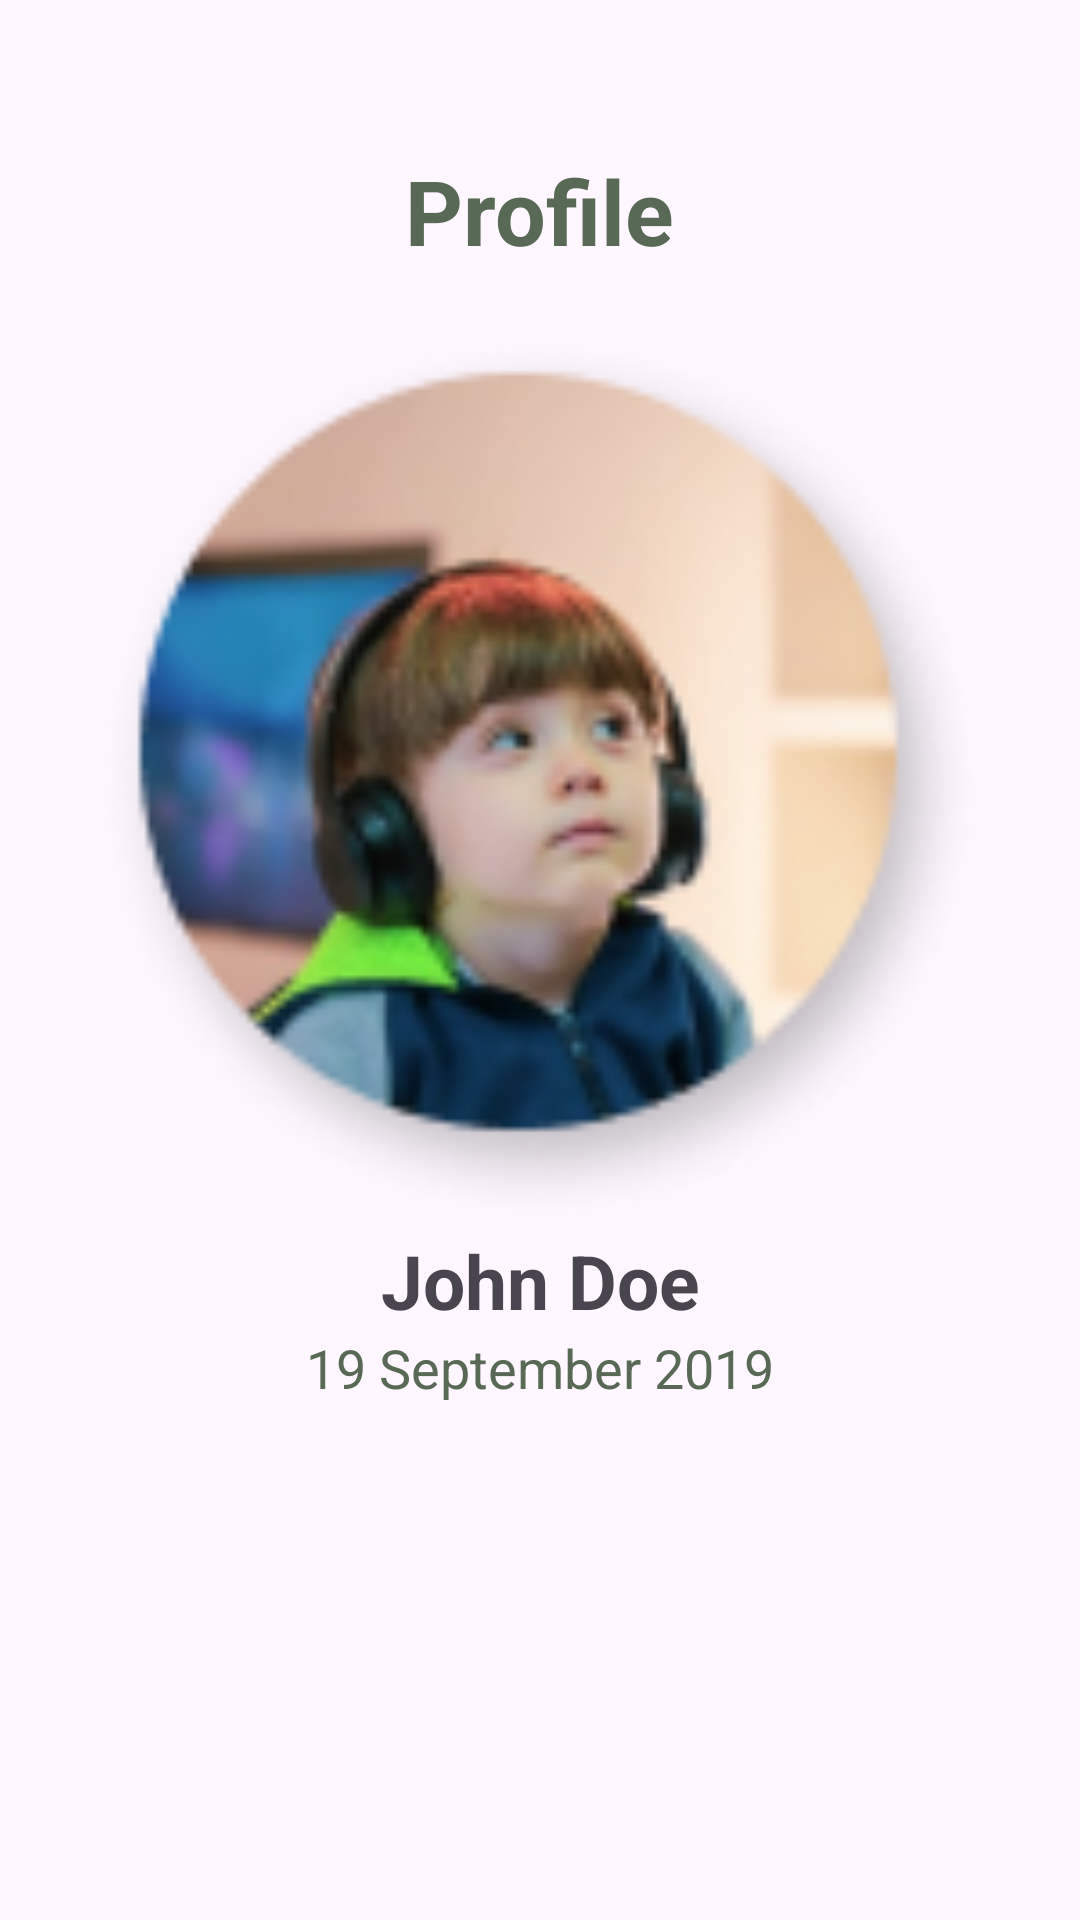

Produce the Android XML layout that renders to this screen, including the resource entries it uses.
<!-- AndroidManifest.xml: application theme Theme.Learniverse -->
<!-- res/layout/activity_profile.xml -->
<?xml version="1.0" encoding="utf-8"?>
<androidx.constraintlayout.widget.ConstraintLayout xmlns:android="http://schemas.android.com/apk/res/android"
    xmlns:app="http://schemas.android.com/apk/res-auto"
    xmlns:tools="http://schemas.android.com/tools"
    android:layout_width="match_parent"
    android:layout_height="match_parent"
    tools:context=".ProfileActivity">

    <LinearLayout
        android:layout_width="match_parent"
        android:layout_height="match_parent"
        android:orientation="vertical"
        android:gravity="center_horizontal"
        android:layout_marginTop="50dp"
        android:layout_marginRight="22dp"
        android:layout_marginLeft="22dp"
        android:layout_marginBottom="22dp">

        <LinearLayout
            android:layout_width="match_parent"
            android:layout_height="40dp"
            android:orientation="horizontal"
            android:layout_gravity="center">

            <ImageView
                android:id="@+id/backButton"
                android:layout_width="20dp"
                android:layout_height="26dp"
                android:layout_gravity="center"
                android:src="@drawable/icon_back_button" />

            <View
                android:layout_width="0dp"
                android:layout_height="0dp"
                android:layout_weight="1" />

            <TextView
                android:id="@+id/textProfile"
                android:layout_width="wrap_content"
                android:layout_height="wrap_content"
                android:layout_gravity="center"
                android:text="Profile"
                android:textColor="@color/logo_dark_green"
                android:textStyle="bold"
                android:textSize="30dp" />

            <View
                android:layout_width="20dp"
                android:layout_height="0dp"
                android:layout_weight="1" />
        </LinearLayout>

        <LinearLayout
            android:layout_width="match_parent"
            android:layout_height="match_parent"
            android:layout_weight="1"
            android:orientation="vertical">

            <ImageView
                android:id="@+id/imageView7"
                android:layout_width="match_parent"
                android:layout_height="300dp"
                android:layout_marginTop="20dp"
                android:src="@drawable/profile_pic" />

            <TextView
                android:id="@+id/textView"
                android:layout_width="match_parent"
                android:layout_height="wrap_content"
                android:text="John Doe"
                android:textAlignment="center"
                android:textSize="25sp"
                android:textStyle="bold" />

            <TextView
                android:id="@+id/textView2"
                android:layout_width="match_parent"
                android:layout_height="wrap_content"
                android:text="19 September 2019"
                android:textAlignment="center"
                android:textSize="18dp"
                android:textStyle="normal"
                android:textColor="@color/logo_dark_green"/>

            <ImageView
                android:id="@+id/btnLogOut"
                android:layout_width="match_parent"
                android:layout_height="50dp"
                android:layout_gravity="center"
                android:layout_marginTop="160dp"
                android:src="@drawable/button_logout_colored" />
        </LinearLayout>
    </LinearLayout>
</androidx.constraintlayout.widget.ConstraintLayout>
<!-- resources referenced by this layout -->
<resources>
  <color name="logo_dark_green">#586955</color>
  <!-- drawable button_logout_colored: png bitmap (drawable, 85435 bytes) -->
  <!-- drawable profile_pic: png bitmap (drawable, 24224 bytes) -->
  <style name="Theme.Learniverse" parent="Base.Theme.Learniverse" />
  <style name="Base.Theme.Learniverse" parent="Theme.Material3.DayNight.NoActionBar">
          
          <item name="colorPrimary">@color/logo_dark_green</item>
      </style>
</resources>
